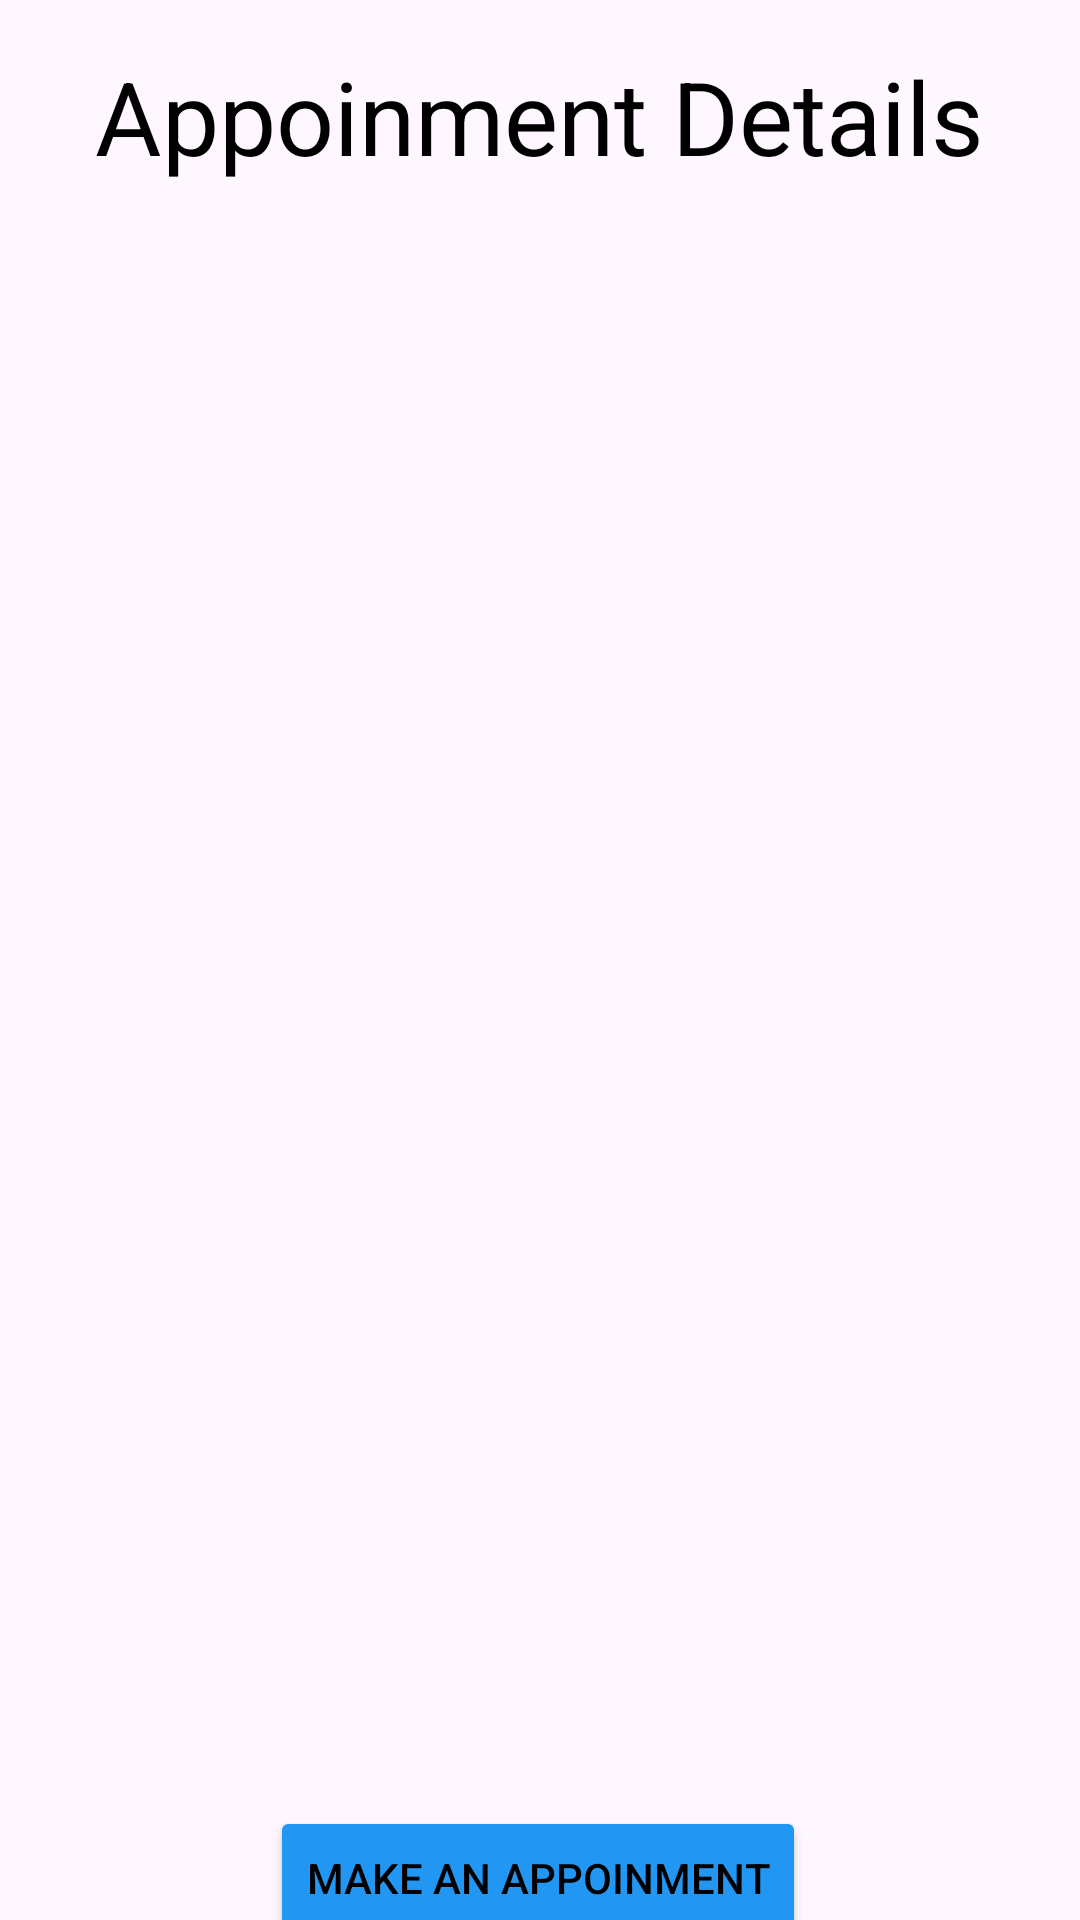

Layout XML and referenced resources for this Android screen:
<!-- AndroidManifest.xml: application theme Theme.Final_lab3 -->
<!-- res/layout/activity_main.xml -->
<?xml version="1.0" encoding="utf-8"?>
<androidx.constraintlayout.widget.ConstraintLayout xmlns:android="http://schemas.android.com/apk/res/android"
    xmlns:app="http://schemas.android.com/apk/res-auto"
    xmlns:tools="http://schemas.android.com/tools"
    android:layout_width="match_parent"
    android:layout_height="match_parent"
    android:orientation="vertical"
    tools:context=".MainActivity">

    <TextView
        android:id="@+id/tvp"
        android:layout_width="314dp"
        android:layout_height="57dp"
        android:layout_marginTop="16dp"
        android:text="Appoinment Details"
        android:textAlignment="center"
        android:textColor="@color/black"
        android:textSize="34sp"
        app:layout_constraintEnd_toEndOf="parent"
        app:layout_constraintHorizontal_bias="0.494"
        app:layout_constraintStart_toStartOf="parent"
        app:layout_constraintTop_toTopOf="parent" />

    <Button
        android:id="@+id/btnadd"
        android:layout_width="wrap_content"
        android:layout_height="wrap_content"
        android:layout_marginTop="72dp"
        android:backgroundTint="#2196F3"
        android:text="Make an Appoinment"
        android:textColor="@color/black"
        app:layout_constraintBottom_toBottomOf="parent"
        app:layout_constraintEnd_toEndOf="parent"
        app:layout_constraintHorizontal_bias="0.497"
        app:layout_constraintStart_toStartOf="parent"
        app:layout_constraintTop_toBottomOf="@+id/rvList" />

    <androidx.recyclerview.widget.RecyclerView
        android:id="@+id/rvList"
        android:layout_width="336dp"
        android:layout_height="351dp"
        android:layout_marginTop="116dp"
        app:layout_constraintEnd_toEndOf="parent"
        app:layout_constraintHorizontal_bias="0.448"
        app:layout_constraintStart_toStartOf="parent"
        app:layout_constraintTop_toBottomOf="@+id/tvp" />
</androidx.constraintlayout.widget.ConstraintLayout>
<!-- resources referenced by this layout -->
<resources>
  <style name="Theme.Final_lab3" parent="Base.Theme.Final_lab3" />
  <style name="Base.Theme.Final_lab3" parent="Theme.Material3.DayNight.NoActionBar">
          
          
      </style>
  <!-- not gathered from this repository: default colours our renderer supplied (Android Studio template values) -->
  <color name="black">#FF000000</color>
</resources>
